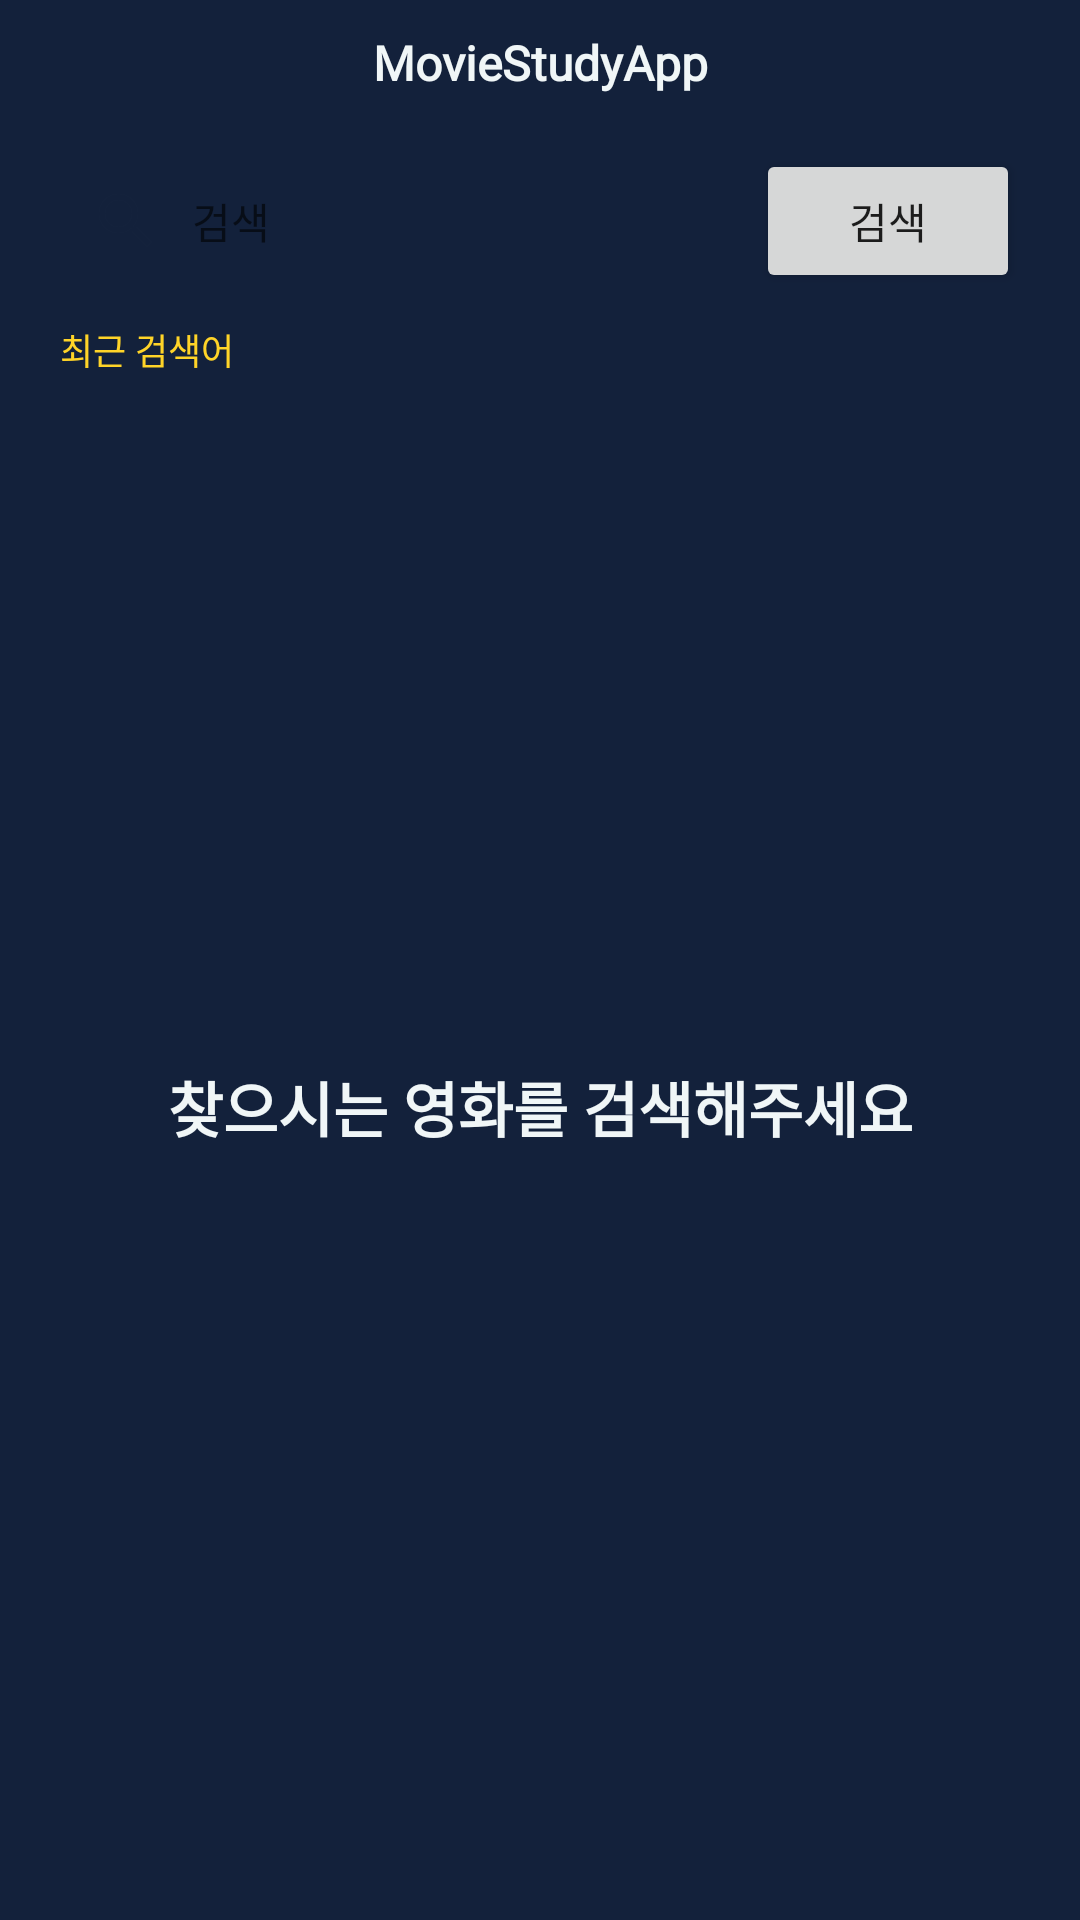

This screen was rendered from an Android layout file. Write that file and the resources it references.
<!-- AndroidManifest.xml: application theme Theme.MovieStudyApp -->
<!-- res/layout/fragment_search.xml -->
<?xml version="1.0" encoding="utf-8"?>
<androidx.constraintlayout.widget.ConstraintLayout
    xmlns:android="http://schemas.android.com/apk/res/android"
    xmlns:app="http://schemas.android.com/apk/res-auto"
    xmlns:tools="http://schemas.android.com/tools"
    android:layout_width="match_parent"
    android:layout_height="match_parent"
    android:background="@color/main_color"
    tools:context=".presentation.search.SearchFragment">

    <TextView
        android:id="@+id/txtTitle"
        android:layout_width="wrap_content"
        android:layout_height="wrap_content"
        android:layout_marginTop="10dp"
        android:text="@string/app_name"
        android:textColor="@color/main_white_color"
        android:textSize="16sp"
        android:textStyle="bold"
        android:fontFamily="@font/binggrae_bold"
        app:layout_constraintTop_toTopOf="parent"
        app:layout_constraintStart_toStartOf="parent"
        app:layout_constraintEnd_toEndOf="parent"/>

    <EditText
        android:id="@+id/editSearch"
        android:layout_width="0dp"
        android:layout_height="wrap_content"
        android:layout_marginHorizontal="20dp"
        android:layout_marginTop="20dp"
        android:padding="10dp"
        android:background="@drawable/bg_white_round"
        android:hint="@string/search"
        android:fontFamily="@font/binggrae"
        android:textSize="14sp"
        android:drawableStart="@drawable/ic_baseline_search_24"
        android:drawablePadding="10dp"
        android:maxLines="1"
        android:inputType="text"
        app:layout_constraintVertical_chainStyle="packed"
        app:layout_constraintTop_toBottomOf="@id/txtTitle"
        app:layout_constraintStart_toStartOf="parent"
        app:layout_constraintEnd_toStartOf="@id/btnSearch"/>

    <Button
        android:id="@+id/btnSearch"
        android:layout_width="wrap_content"
        android:layout_height="wrap_content"
        android:layout_marginEnd="20dp"
        android:text="@string/search"
        android:fontFamily="@font/binggrae"
        android:textSize="14sp"
        app:layout_constraintTop_toTopOf="@id/editSearch"
        app:layout_constraintBottom_toBottomOf="@id/editSearch"
        app:layout_constraintStart_toEndOf="@id/editSearch"
        app:layout_constraintEnd_toEndOf="parent"/>

    <TextView
        android:id="@+id/txtRecentSearches"
        android:layout_width="wrap_content"
        android:layout_height="wrap_content"
        android:layout_marginTop="12dp"
        android:fontFamily="@font/binggrae"
        android:textSize="12sp"
        android:textColor="@color/yellow_color"
        android:text="@string/recent_searches"
        app:layout_constraintTop_toBottomOf="@id/editSearch"
        app:layout_constraintStart_toStartOf="@id/editSearch"/>

    <HorizontalScrollView
        android:layout_width="0dp"
        android:layout_height="wrap_content"
        android:layout_marginTop="8dp"
        android:paddingHorizontal="20dp"
        android:clipToPadding="false"
        app:layout_constraintTop_toBottomOf="@id/txtRecentSearches"
        app:layout_constraintStart_toStartOf="parent"
        app:layout_constraintEnd_toEndOf="parent">

        <androidx.constraintlayout.widget.ConstraintLayout
            android:layout_width="wrap_content"
            android:layout_height="wrap_content">

            <com.google.android.material.chip.ChipGroup
                android:id="@+id/chipGroup"
                android:layout_width="wrap_content"
                android:layout_height="wrap_content"
                app:layout_constraintTop_toTopOf="parent"
                app:layout_constraintStart_toStartOf="parent"/>

        </androidx.constraintlayout.widget.ConstraintLayout>

    </HorizontalScrollView>

    <androidx.recyclerview.widget.RecyclerView
        android:id="@+id/rvSearchMovie"
        android:layout_width="0dp"
        android:layout_height="370dp"
        android:layout_marginTop="20dp"
        android:paddingStart="10dp"
        android:paddingEnd="10dp"
        android:clipToPadding="false"
        android:orientation="horizontal"
        app:layoutManager="androidx.recyclerview.widget.LinearLayoutManager"
        app:layout_constraintTop_toBottomOf="@id/btnSearch"
        app:layout_constraintBottom_toBottomOf="parent"
        app:layout_constraintStart_toStartOf="parent"
        app:layout_constraintEnd_toEndOf="parent"
        tools:listitem="@layout/cell_similar"/>

    <TextView
        android:id="@+id/txtGuide"
        android:layout_width="wrap_content"
        android:layout_height="wrap_content"
        android:fontFamily="@font/binggrae_bold"
        android:textColor="@color/main_white_color"
        android:textSize="20sp"
        android:textStyle="bold"
        android:text="찾으시는 영화를 검색해주세요"
        app:layout_constraintTop_toBottomOf="@id/btnSearch"
        app:layout_constraintBottom_toBottomOf="parent"
        app:layout_constraintStart_toStartOf="parent"
        app:layout_constraintEnd_toEndOf="parent"/>

    <TextView
        android:id="@+id/txtError"
        android:layout_width="wrap_content"
        android:layout_height="wrap_content"
        android:text="@string/error_no_movie_search_results"
        android:textColor="@color/white"
        android:textSize="20sp"
        android:textStyle="bold"
        android:fontFamily="@font/binggrae_bold"
        android:gravity="center"
        android:visibility="gone"
        app:layout_constraintVertical_chainStyle="packed"
        app:layout_constraintTop_toTopOf="parent"
        app:layout_constraintBottom_toTopOf="@id/btnError"
        app:layout_constraintStart_toStartOf="parent"
        app:layout_constraintEnd_toEndOf="parent"/>

    <Button
        android:id="@+id/btnError"
        android:layout_width="wrap_content"
        android:layout_height="wrap_content"
        android:layout_marginTop="20dp"
        android:text="@string/try_again"
        android:visibility="gone"
        app:layout_constraintTop_toBottomOf="@id/txtError"
        app:layout_constraintBottom_toBottomOf="parent"
        app:layout_constraintStart_toStartOf="parent"
        app:layout_constraintEnd_toEndOf="parent"/>

    <ProgressBar
        android:id="@+id/progressBar"
        android:layout_width="wrap_content"
        android:layout_height="wrap_content"
        android:visibility="gone"
        app:layout_constraintTop_toTopOf="parent"
        app:layout_constraintBottom_toBottomOf="parent"
        app:layout_constraintStart_toStartOf="parent"
        app:layout_constraintEnd_toEndOf="parent"/>

</androidx.constraintlayout.widget.ConstraintLayout>
<!-- res/layout/cell_similar.xml (included above) -->
<?xml version="1.0" encoding="utf-8"?>
<androidx.constraintlayout.widget.ConstraintLayout
    android:layout_width="wrap_content"
    android:layout_height="wrap_content"
    android:layout_marginStart="10dp"
    android:layout_marginEnd="10dp"
    xmlns:android="http://schemas.android.com/apk/res/android"
    xmlns:app="http://schemas.android.com/apk/res-auto"
    xmlns:tools="http://schemas.android.com/tools"
    tools:background="@color/main_color">

    <androidx.cardview.widget.CardView
        android:id="@+id/cardSimilar"
        android:layout_width="250dp"
        android:layout_height="300dp"
        app:cardCornerRadius="20dp"
        app:layout_constraintTop_toTopOf="@id/cardSimilar"
        app:layout_constraintStart_toStartOf="parent"
        app:layout_constraintEnd_toEndOf="parent">

        <ImageView
            android:id="@+id/imgSimilar"
            android:layout_width="match_parent"
            android:layout_height="match_parent"
            tools:scaleType="centerCrop"
            tools:src="@drawable/test_image"/>

    </androidx.cardview.widget.CardView>

    <TextView
        android:id="@+id/txtSimilarTitle"
        android:layout_width="0dp"
        android:layout_height="wrap_content"
        android:layout_marginTop="13dp"
        android:layout_marginStart="7dp"
        android:layout_marginEnd="7dp"
        android:maxLines="1"
        android:ellipsize="end"
        android:textColor="@color/main_white_color"
        android:textSize="18sp"
        android:textStyle="bold"
        android:fontFamily="@font/binggrae_bold"
        app:layout_constraintTop_toBottomOf="@id/cardSimilar"
        app:layout_constraintStart_toStartOf="parent"
        app:layout_constraintEnd_toEndOf="parent"
        tools:text="영화 제목"/>

</androidx.constraintlayout.widget.ConstraintLayout>
<!-- resources referenced by this layout -->
<resources>
  <color name="main_color">#13213b</color>
  <color name="main_white_color">#F0F6F7</color>
  <color name="white">#FFFFFFFF</color>
  <color name="yellow_color">#FFD428</color>
  <!-- drawable ic_baseline_search_24 (drawable) -->
  <vector xmlns:android="http://schemas.android.com/apk/res/android"
      android:width="24dp"
      android:height="24dp"
      android:tint="@color/main_color"
      android:viewportWidth="24"
      android:viewportHeight="24">
    <path
        android:fillColor="@color/main_color"
        android:pathData="M15.5,14h-0.79l-0.28,-0.27C15.41,12.59 16,11.11 16,9.5 16,5.91 13.09,3 9.5,3S3,5.91 3,9.5 5.91,16 9.5,16c1.61,0 3.09,-0.59 4.23,-1.57l0.27,0.28v0.79l5,4.99L20.49,19l-4.99,-5zM9.5,14C7.01,14 5,11.99 5,9.5S7.01,5 9.5,5 14,7.01 14,9.5 11.99,14 9.5,14z"/>
  </vector>
  <!-- drawable test_image: jpg bitmap (drawable, 514327 bytes) -->
  <string name="app_name">MovieStudyApp</string>
  <string name="error_no_movie_search_results">영화 조회 결과가 없습니다.</string>
  <string name="recent_searches">최근 검색어</string>
  <string name="search">검색</string>
  <string name="try_again">다시 검색하기</string>
  <style name="Theme.MovieStudyApp" parent="Theme.MaterialComponents.DayNight.NoActionBar">
          
          <item name="colorPrimary">@color/button_color</item>
          <item name="colorPrimaryVariant">@color/main_color</item>
          <item name="colorOnPrimary">@color/white</item>
          
          <item name="colorSecondary">@color/teal_200</item>
          <item name="colorSecondaryVariant">@color/teal_700</item>
          <item name="colorOnSecondary">@color/black</item>
          
          <item name="android:statusBarColor" tools:targetApi="l">?attr/colorPrimaryVariant</item>
          
      </style>
  <color name="button_color">#778bd9</color>
  <color name="teal_200">#FF03DAC5</color>
  <color name="teal_700">#FF018786</color>
  <color name="black">#FF000000</color>
</resources>
